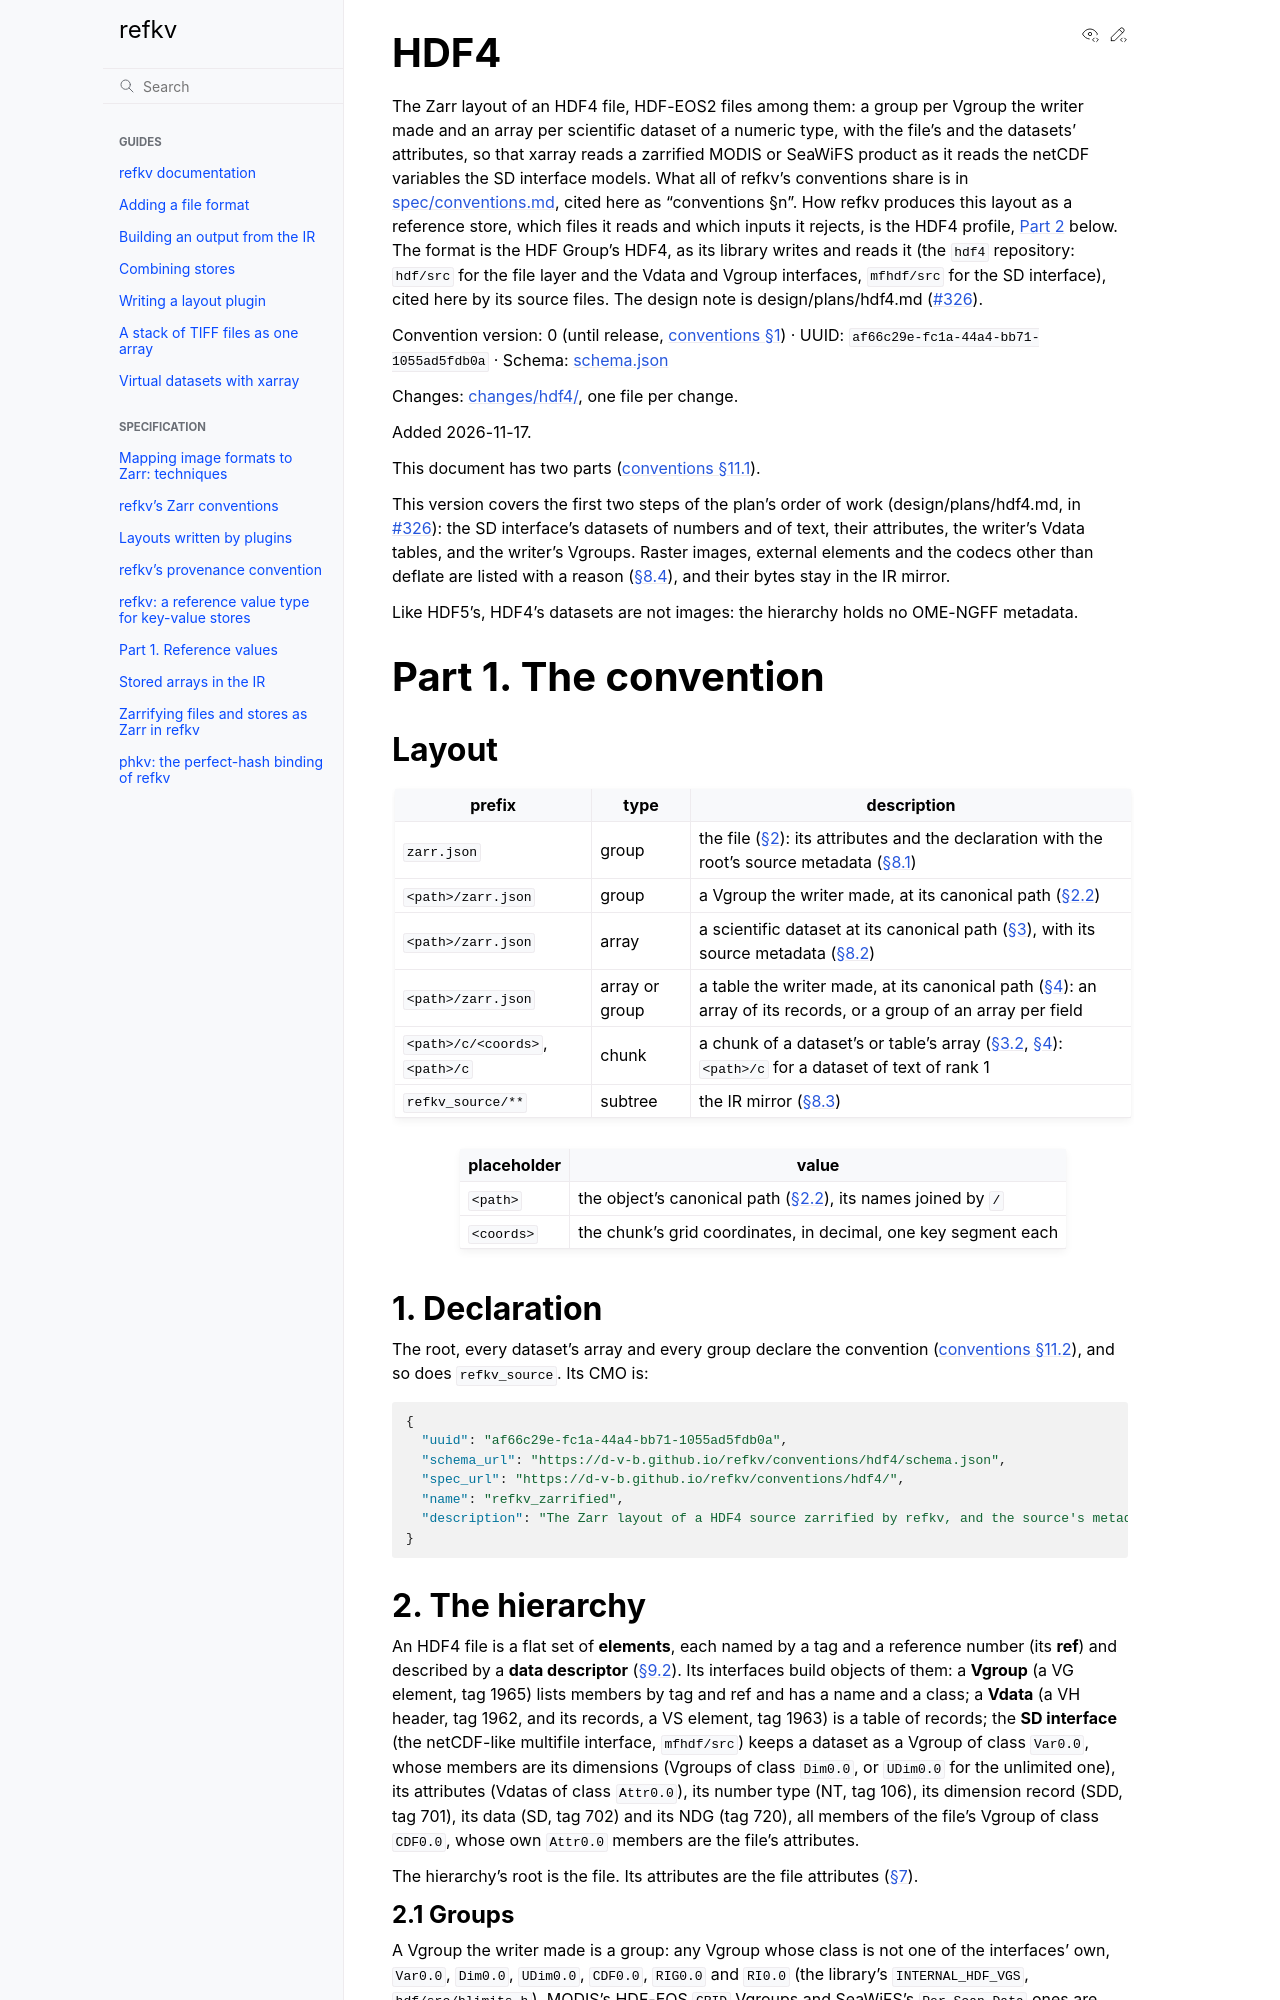

repository: d-v-b/refkv · page: spec/zarrify/hdf4.html · generator: sphinx

# HDF4

The Zarr layout of an HDF4 file, HDF-EOS2 files among them: a group per Vgroup the writer made
and an array per scientific dataset of a numeric type, with the file's and the datasets'
attributes, so that xarray reads a zarrified MODIS or SeaWiFS product as it reads the netCDF
variables the SD interface models. What all of refkv's conventions share is in
[spec/conventions.md](../conventions.md), cited here as "conventions §n". How refkv produces this
layout as a reference store, which files it reads and which inputs it rejects, is the HDF4
profile, [Part 2](#part-2-the-profile) below. The format is the HDF Group's HDF4, as its library
writes and reads it (the `hdf4` repository: `hdf/src` for the file layer and the Vdata and Vgroup
interfaces, `mfhdf/src` for the SD interface), cited here by its source files. The design note is
design/plans/hdf4.md ([#326](https://github.com/d-v-b/refkv/pull/326)).

Convention version: 0 (until release, [conventions §1](../conventions.md#1-conventions)) · UUID: `af66c29e-fc1a-44a4-bb71-1055ad5fdb0a` ·
Schema: [schema.json](hdf4/schema.json)

Changes: [changes/hdf4/](changes/hdf4/), one file per change.

Added 2026-11-17.

This document has two parts ([conventions §11.1](../conventions.md#111-parts)).

This version covers the first two steps of the plan's order of work
(design/plans/hdf4.md, in [#326](https://github.com/d-v-b/refkv/pull/326)): the SD interface's datasets of numbers and of
text, their attributes, the writer's Vdata tables, and the writer's Vgroups. Raster images, external
elements and the codecs other than deflate are listed with a reason
([§8.4](#84-what-is-not-presented)), and their bytes stay in the IR mirror.

Like HDF5's, HDF4's datasets are not images: the hierarchy holds no OME-NGFF metadata.

# Part 1. The convention

## Layout

| prefix | type | description |
|---|---|---|
| `zarr.json` | group | the file ([§2](#2-the-hierarchy)): its attributes and the declaration with the root's source metadata ([§8.1](#81-groups)) |
| `<path>/zarr.json` | group | a Vgroup the writer made, at its canonical path ([§2.2](#22-paths)) |
| `<path>/zarr.json` | array | a scientific dataset at its canonical path ([§3](#3-datasets)), with its source metadata ([§8.2](#82-datasets)) |
| `<path>/zarr.json` | array or group | a table the writer made, at its canonical path ([§4](#4-tables)): an array of its records, or a group of an array per field |
| `<path>/c/<coords>`, `<path>/c` | chunk | a chunk of a dataset's or table's array ([§3.2](#32-chunks), [§4](#4-tables)): `<path>/c` for a dataset of text of rank 1 |
| `refkv_source/**` | subtree | the IR mirror ([§8.3](#83-the-ir-mirror)) |

| placeholder | value |
|---|---|
| `<path>` | the object's canonical path ([§2.2](#22-paths)), its names joined by `/` |
| `<coords>` | the chunk's grid coordinates, in decimal, one key segment each |

## 1. Declaration

The root, every dataset's array and every group declare the convention
([conventions §11.2](../conventions.md#112-declaration)), and so does `refkv_source`. Its CMO is:

```json
{
  "uuid": "af66c29e-fc1a-44a4-bb71-1055ad5fdb0a",
  "schema_url": "https://d-v-b.github.io/refkv/conventions/hdf4/schema.json",
  "spec_url": "https://d-v-b.github.io/refkv/conventions/hdf4/",
  "name": "refkv_zarrified",
  "description": "The Zarr layout of a HDF4 source zarrified by refkv, and the source's metadata"
}
```

## 2. The hierarchy

An HDF4 file is a flat set of **elements**, each named by a tag and a reference number (its
**ref**) and described by a **data descriptor** ([§9.2](#92-reading)). Its interfaces build objects
of them: a **Vgroup** (a VG element, tag 1965) lists members by tag and ref and has a name and a
class; a **Vdata** (a VH header, tag 1962, and its records, a VS element, tag 1963) is a table of
records; the **SD interface** (the netCDF-like multifile interface, `mfhdf/src`) keeps a dataset as a
Vgroup of class `Var0.0`, whose members are its dimensions (Vgroups of class `Dim0.0`, or `UDim0.0`
for the unlimited one), its attributes (Vdatas of class `Attr0.0`), its number type (NT, tag 106),
its dimension record (SDD, tag 701), its data (SD, tag 702) and its NDG (tag 720), all members of
the file's Vgroup of class `CDF0.0`, whose own `Attr0.0` members are the file's attributes.

The hierarchy's root is the file. Its attributes are the file attributes ([§7](#7-attributes)).
